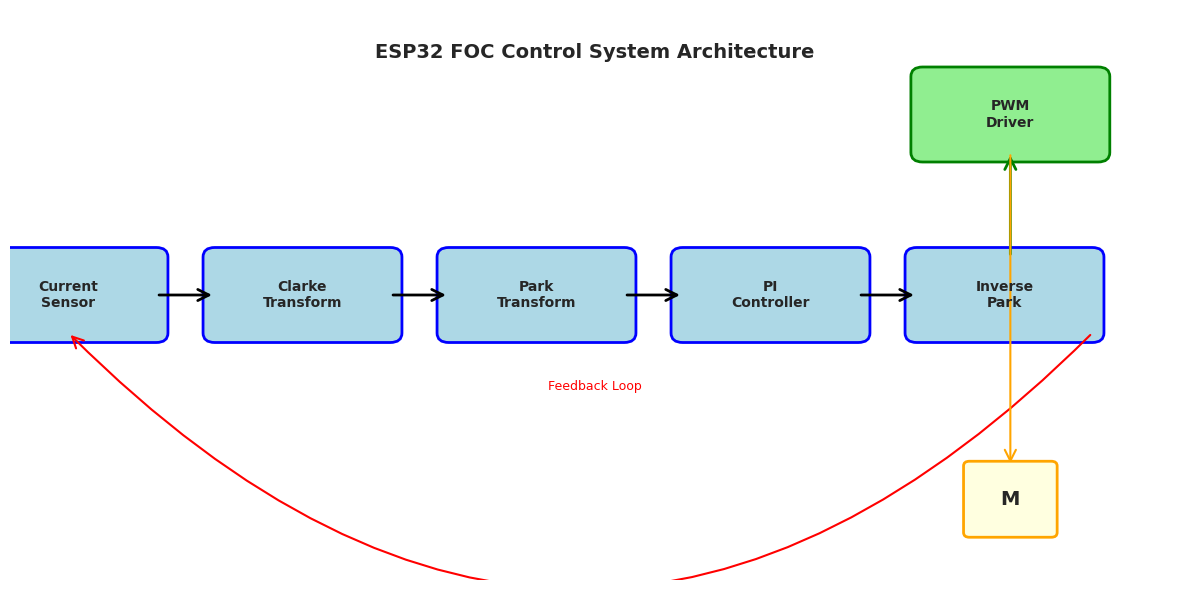
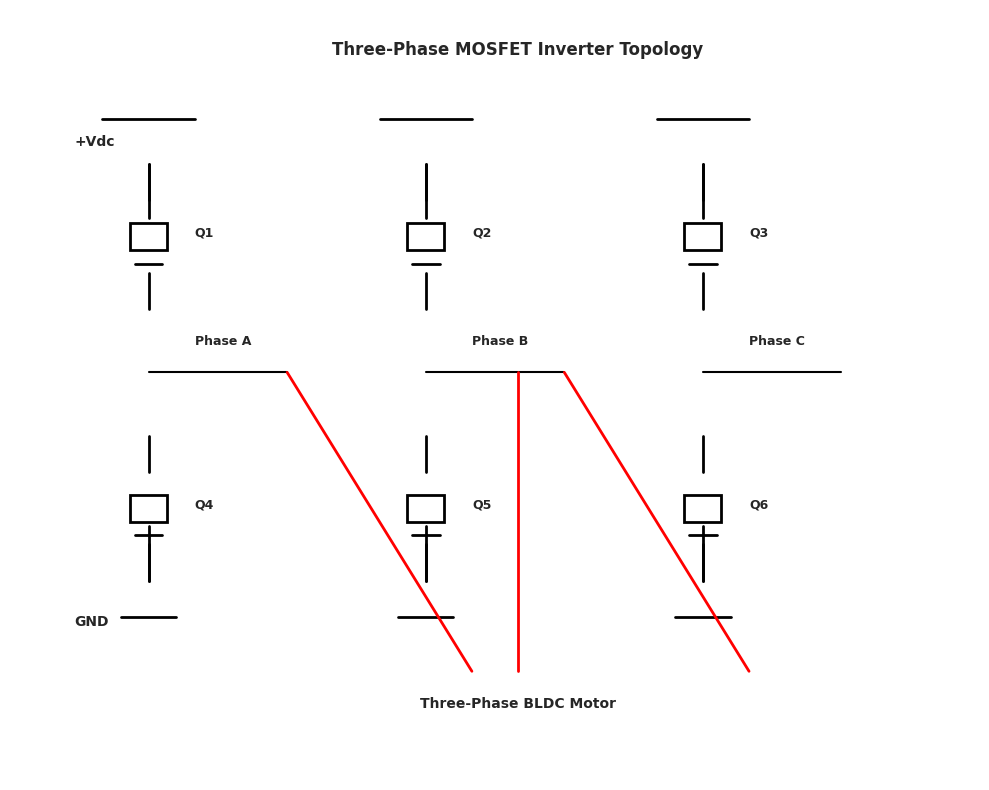
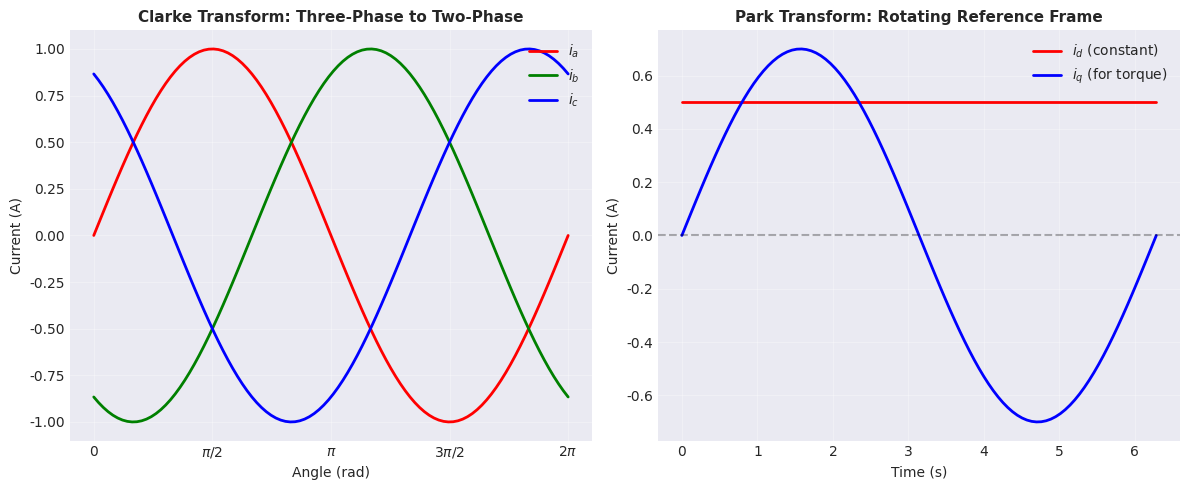
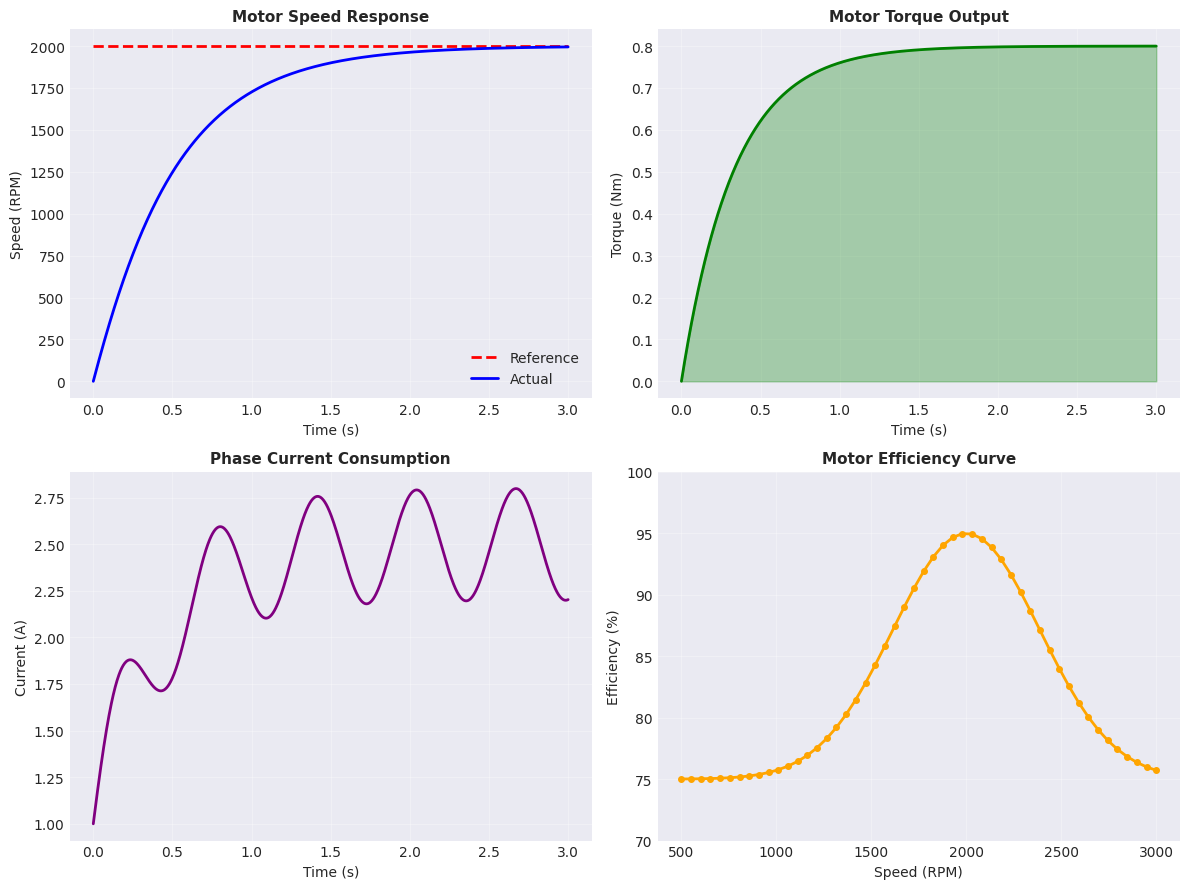
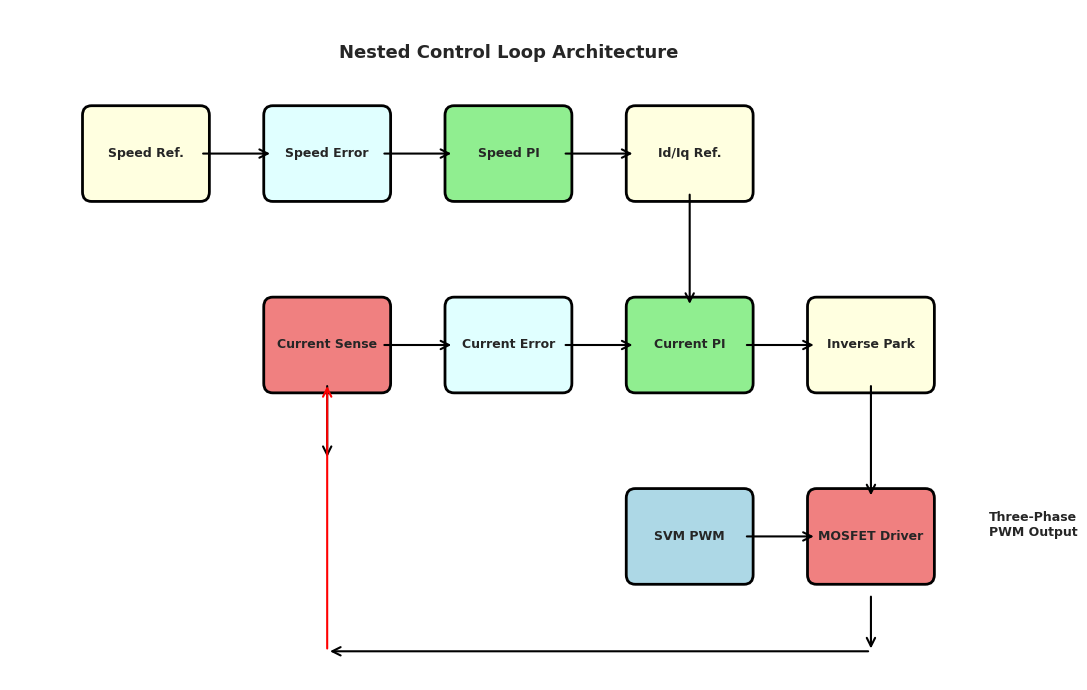

Generate these figures, in order, with matplotlib:
#!/usr/bin/env python3
"""
Generate images for ESP32 FOC Controller Design document
"""
import matplotlib.pyplot as plt
import matplotlib.patches as mpatches
from matplotlib.patches import FancyBboxPatch, FancyArrowPatch
import numpy as np
from PIL import Image, ImageDraw, ImageFont
import os

# Create images directory
os.makedirs('images', exist_ok=True)

# Set style
plt.style.use('seaborn-v0_8-darkgrid')
plt.rcParams['font.sans-serif'] = ['DejaVu Sans']
plt.rcParams['font.size'] = 10

# ============================================================
# 1. FOC Control System Architecture Block Diagram
# ============================================================
fig, ax = plt.subplots(figsize=(12, 6))
ax.set_xlim(0, 10)
ax.set_ylim(0, 6)
ax.axis('off')

# Define box positions and labels
boxes = [
    (0.5, 3, 1.5, 'Current\nSensor'),
    (2.5, 3, 1.5, 'Clarke\nTransform'),
    (4.5, 3, 1.5, 'Park\nTransform'),
    (6.5, 3, 1.5, 'PI\nController'),
    (8.5, 3, 1.5, 'Inverse\nPark'),
]

# Draw boxes
for x, y, w, label in boxes:
    box = FancyBboxPatch((x-w/2, y-0.4), w, 0.8,
                         boxstyle="round,pad=0.1",
                         edgecolor='blue', facecolor='lightblue', linewidth=2)
    ax.add_patch(box)
    ax.text(x, y, label, ha='center', va='center', fontsize=10, weight='bold')

# Draw arrows
for i in range(len(boxes)-1):
    x1, y1 = boxes[i][0] + boxes[i][2]/2, boxes[i][1]
    x2, y2 = boxes[i+1][0] - boxes[i+1][2]/2, boxes[i+1][1]
    arrow = FancyArrowPatch((x1, y1), (x2, y2), arrowstyle='->',
                          mutation_scale=20, linewidth=2, color='black')
    ax.add_patch(arrow)

# Add feedback path
feedback_arrow = FancyArrowPatch((9.25, 2.6), (0.5, 2.6),
                               arrowstyle='->', mutation_scale=20,
                               linewidth=1.5, color='red',
                               connectionstyle="arc3,rad=-.5")
ax.add_patch(feedback_arrow)
ax.text(5, 2, 'Feedback Loop', ha='center', fontsize=9, color='red')

# Add PWM stage
pwm_box = FancyBboxPatch((7.8, 4.5), 1.5, 0.8,
                         boxstyle="round,pad=0.1",
                         edgecolor='green', facecolor='lightgreen', linewidth=2)
ax.add_patch(pwm_box)
ax.text(8.55, 4.9, 'PWM\nDriver', ha='center', va='center', fontsize=10, weight='bold')

# Arrow from controller to PWM
arrow_pwm = FancyArrowPatch((8.55, 3.4), (8.55, 4.5),
                           arrowstyle='->', mutation_scale=20, linewidth=2, color='green')
ax.add_patch(arrow_pwm)

# Add motor symbol
motor_box = FancyBboxPatch((8.2, 0.5), 0.7, 0.7,
                          boxstyle="round,pad=0.05",
                          edgecolor='orange', facecolor='lightyellow', linewidth=2)
ax.add_patch(motor_box)
ax.text(8.55, 0.85, 'M', ha='center', va='center', fontsize=14, weight='bold')

# Arrow from PWM to motor
arrow_motor = FancyArrowPatch((8.55, 4.5), (8.55, 1.2),
                             arrowstyle='->', mutation_scale=20, linewidth=1.5, color='orange')
ax.add_patch(arrow_motor)

ax.text(5, 5.5, 'ESP32 FOC Control System Architecture',
        ha='center', fontsize=14, weight='bold')

plt.tight_layout()
plt.savefig('images/foc_architecture.png', dpi=150, bbox_inches='tight')
print("Generated: foc_architecture.png")
plt.close()

# ============================================================
# 2. Three-Phase MOSFET Topology
# ============================================================
fig, ax = plt.subplots(figsize=(10, 8))
ax.set_xlim(-0.5, 10)
ax.set_ylim(-0.5, 8)
ax.axis('off')

def draw_mosfet(ax, x, y, label, orientation='up'):
    """Draw a simple MOSFET symbol"""
    if orientation == 'up':
        # Gate
        ax.plot([x-0.15, x+0.15], [y-0.3, y-0.3], 'k-', linewidth=2)
        # Drain
        ax.plot([x, x], [y+0.4, y+0.8], 'k-', linewidth=2)
        # Source
        ax.plot([x, x], [y-0.8, y-0.4], 'k-', linewidth=2)
        # Body
        rect = mpatches.Rectangle((x-0.2, y-0.15), 0.4, 0.3,
                                 fill=False, edgecolor='black', linewidth=2)
        ax.add_patch(rect)
        ax.text(x+0.5, y, label, fontsize=9, weight='bold')

def draw_resistor(ax, x, y, label, orientation='h'):
    """Draw a simple resistor symbol"""
    if orientation == 'h':
        ax.plot([x-0.5, x-0.2], [y, y], 'k-', linewidth=2)
        rect = mpatches.Rectangle((x-0.2, y-0.1), 0.4, 0.2,
                                 fill=False, edgecolor='black', linewidth=2)
        ax.add_patch(rect)
        ax.plot([x+0.2, x+0.5], [y, y], 'k-', linewidth=2)
    ax.text(x, y+0.4, label, fontsize=8, ha='center')

# Phase A leg
draw_mosfet(ax, 1, 5.5, 'Q1')
draw_mosfet(ax, 1, 2.5, 'Q4')
ax.plot([1, 1], [6.3, 5.7], 'k-', linewidth=2)
ax.plot([1, 1], [1.7, 2.3], 'k-', linewidth=2)
ax.text(0.2, 6.5, '+Vdc', fontsize=10, weight='bold')
ax.plot([0.5, 1.5], [6.8, 6.8], 'k-', linewidth=2)
ax.plot([0.7, 1.3], [1.3, 1.3], 'k-', linewidth=2)
ax.text(0.2, 1.2, 'GND', fontsize=10, weight='bold')
ax.plot([1, 2.5], [4, 4], 'k-', linewidth=1.5)
ax.text(1.5, 4.3, 'Phase A', fontsize=9, weight='bold')

# Phase B leg
draw_mosfet(ax, 4, 5.5, 'Q2')
draw_mosfet(ax, 4, 2.5, 'Q5')
ax.plot([4, 4], [6.3, 5.7], 'k-', linewidth=2)
ax.plot([4, 4], [1.7, 2.3], 'k-', linewidth=2)
ax.plot([3.5, 4.5], [6.8, 6.8], 'k-', linewidth=2)
ax.plot([3.7, 4.3], [1.3, 1.3], 'k-', linewidth=2)
ax.plot([4, 5.5], [4, 4], 'k-', linewidth=1.5)
ax.text(4.5, 4.3, 'Phase B', fontsize=9, weight='bold')

# Phase C leg
draw_mosfet(ax, 7, 5.5, 'Q3')
draw_mosfet(ax, 7, 2.5, 'Q6')
ax.plot([7, 7], [6.3, 5.7], 'k-', linewidth=2)
ax.plot([7, 7], [1.7, 2.3], 'k-', linewidth=2)
ax.plot([6.5, 7.5], [6.8, 6.8], 'k-', linewidth=2)
ax.plot([6.7, 7.3], [1.3, 1.3], 'k-', linewidth=2)
ax.plot([7, 8.5], [4, 4], 'k-', linewidth=1.5)
ax.text(7.5, 4.3, 'Phase C', fontsize=9, weight='bold')

# Motor connection
ax.text(5, 0.3, 'Three-Phase BLDC Motor', fontsize=10, weight='bold', ha='center')
ax.plot([2.5, 4.5], [4, 0.7], 'r-', linewidth=2)
ax.plot([5, 5], [4, 0.7], 'r-', linewidth=2)
ax.plot([5.5, 7.5], [4, 0.7], 'r-', linewidth=2)

ax.text(5, 7.5, 'Three-Phase MOSFET Inverter Topology',
        ha='center', fontsize=12, weight='bold')

plt.tight_layout()
plt.savefig('images/mosfet_topology.png', dpi=150, bbox_inches='tight')
print("Generated: mosfet_topology.png")
plt.close()

# ============================================================
# 3. Clarke and Park Transformations
# ============================================================
fig, axes = plt.subplots(1, 2, figsize=(12, 5))

# Clarke Transform
ax = axes[0]
theta = np.linspace(0, 2*np.pi, 100)
# Three-phase currents
ia = np.sin(theta)
ib = np.sin(theta - 2*np.pi/3)
ic = np.sin(theta - 4*np.pi/3)

ax.plot(theta, ia, 'r-', label='$i_a$', linewidth=2)
ax.plot(theta, ib, 'g-', label='$i_b$', linewidth=2)
ax.plot(theta, ic, 'b-', label='$i_c$', linewidth=2)
ax.set_xlabel('Angle (rad)', fontsize=10)
ax.set_ylabel('Current (A)', fontsize=10)
ax.set_title('Clarke Transform: Three-Phase to Two-Phase', fontsize=11, weight='bold')
ax.legend(loc='upper right')
ax.grid(True, alpha=0.3)
ax.set_xticks([0, np.pi/2, np.pi, 3*np.pi/2, 2*np.pi])
ax.set_xticklabels(['0', '$\pi/2$', '$\pi$', '$3\pi/2$', '$2\pi$'])

# Park Transform
ax = axes[1]
# Park transform output (stationary to rotating reference frame)
omega = 1.0  # electrical angular velocity
t = np.linspace(0, 2*np.pi, 100)
id = 0.5 * np.ones_like(t)  # d-axis component (constant)
iq = 0.7 * np.sin(t)  # q-axis component (oscillating)

ax.plot(t, id, 'r-', label='$i_d$ (constant)', linewidth=2)
ax.plot(t, iq, 'b-', label='$i_q$ (for torque)', linewidth=2)
ax.set_xlabel('Time (s)', fontsize=10)
ax.set_ylabel('Current (A)', fontsize=10)
ax.set_title('Park Transform: Rotating Reference Frame', fontsize=11, weight='bold')
ax.legend(loc='upper right')
ax.grid(True, alpha=0.3)
ax.axhline(y=0, color='k', linestyle='--', alpha=0.3)

plt.tight_layout()
plt.savefig('images/transforms.png', dpi=150, bbox_inches='tight')
print("Generated: transforms.png")
plt.close()

# ============================================================
# 4. Speed and Current Response Performance
# ============================================================
fig, axes = plt.subplots(2, 2, figsize=(12, 9))

# Speed response
ax = axes[0, 0]
t = np.linspace(0, 3, 1000)
speed_ref = 2000 * np.ones_like(t)
speed_actual = speed_ref * (1 - np.exp(-2*t)) * (1 - 0.1*np.exp(-4*t))
ax.plot(t, speed_ref, 'r--', label='Reference', linewidth=2)
ax.plot(t, speed_actual, 'b-', label='Actual', linewidth=2)
ax.set_xlabel('Time (s)', fontsize=10)
ax.set_ylabel('Speed (RPM)', fontsize=10)
ax.set_title('Motor Speed Response', fontsize=11, weight='bold')
ax.legend()
ax.grid(True, alpha=0.3)

# Torque response
ax = axes[0, 1]
torque = 0.8 * (1 - np.exp(-3*t))
ax.plot(t, torque, 'g-', linewidth=2)
ax.set_xlabel('Time (s)', fontsize=10)
ax.set_ylabel('Torque (Nm)', fontsize=10)
ax.set_title('Motor Torque Output', fontsize=11, weight='bold')
ax.grid(True, alpha=0.3)
ax.fill_between(t, 0, torque, alpha=0.3, color='green')

# Current consumption
ax = axes[1, 0]
current = 2.5 * (1 - 0.6*np.exp(-2.5*t)) + 0.3*np.sin(10*t)
ax.plot(t, current, 'purple', linewidth=2)
ax.set_xlabel('Time (s)', fontsize=10)
ax.set_ylabel('Current (A)', fontsize=10)
ax.set_title('Phase Current Consumption', fontsize=11, weight='bold')
ax.grid(True, alpha=0.3)

# Efficiency curve
ax = axes[1, 1]
speeds = np.linspace(500, 3000, 50)
efficiency = 75 + 20*np.exp(-((speeds-2000)**2)/300000)
ax.plot(speeds, efficiency, 'orange', linewidth=2, marker='o', markersize=4)
ax.set_xlabel('Speed (RPM)', fontsize=10)
ax.set_ylabel('Efficiency (%)', fontsize=10)
ax.set_title('Motor Efficiency Curve', fontsize=11, weight='bold')
ax.grid(True, alpha=0.3)
ax.set_ylim([70, 100])

plt.tight_layout()
plt.savefig('images/performance.png', dpi=150, bbox_inches='tight')
print("Generated: performance.png")
plt.close()

# ============================================================
# 5. Control Loop Flow Diagram
# ============================================================
fig, ax = plt.subplots(figsize=(11, 7))
ax.set_xlim(0, 11)
ax.set_ylim(0, 7)
ax.axis('off')

def draw_block(ax, x, y, w, h, label, color='lightblue'):
    """Draw a block with label"""
    box = FancyBboxPatch((x-w/2, y-h/2), w, h,
                         boxstyle="round,pad=0.1",
                         edgecolor='black', facecolor=color, linewidth=2)
    ax.add_patch(box)
    ax.text(x, y, label, ha='center', va='center', fontsize=9, weight='bold')

def draw_arrow(ax, x1, y1, x2, y2, label='', color='black'):
    """Draw an arrow"""
    arrow = FancyArrowPatch((x1, y1), (x2, y2),
                           arrowstyle='->', mutation_scale=15,
                           linewidth=1.5, color=color)
    ax.add_patch(arrow)
    if label:
        mid_x, mid_y = (x1+x2)/2, (y1+y2)/2
        ax.text(mid_x+0.2, mid_y+0.2, label, fontsize=8)

# Draw blocks
draw_block(ax, 1.5, 5.5, 1.2, 0.8, 'Speed Ref.', 'lightyellow')
draw_block(ax, 3.5, 5.5, 1.2, 0.8, 'Speed Error', 'lightcyan')
draw_block(ax, 5.5, 5.5, 1.2, 0.8, 'Speed PI', 'lightgreen')
draw_block(ax, 7.5, 5.5, 1.2, 0.8, 'Id/Iq Ref.', 'lightyellow')

draw_block(ax, 3.5, 3.5, 1.2, 0.8, 'Current Sense', 'lightcoral')
draw_block(ax, 5.5, 3.5, 1.2, 0.8, 'Current Error', 'lightcyan')
draw_block(ax, 7.5, 3.5, 1.2, 0.8, 'Current PI', 'lightgreen')
draw_block(ax, 9.5, 3.5, 1.2, 0.8, 'Inverse Park', 'lightyellow')

draw_block(ax, 7.5, 1.5, 1.2, 0.8, 'SVM PWM', 'lightblue')
draw_block(ax, 9.5, 1.5, 1.2, 0.8, 'MOSFET Driver', 'lightcoral')

# Draw connections
draw_arrow(ax, 2.1, 5.5, 2.9, 5.5)
draw_arrow(ax, 4.1, 5.5, 4.9, 5.5)
draw_arrow(ax, 6.1, 5.5, 6.9, 5.5)
draw_arrow(ax, 7.5, 5.1, 7.5, 3.9)
draw_arrow(ax, 3.5, 3.1, 3.5, 2.3)
draw_arrow(ax, 4.1, 3.5, 4.9, 3.5)
draw_arrow(ax, 6.1, 3.5, 6.9, 3.5)
draw_arrow(ax, 8.1, 3.5, 8.9, 3.5)
draw_arrow(ax, 9.5, 3.1, 9.5, 1.9)
draw_arrow(ax, 8.1, 1.5, 8.9, 1.5)

# Feedback path
draw_arrow(ax, 9.5, 0.9, 9.5, 0.3)
draw_arrow(ax, 9.5, 0.3, 3.5, 0.3)
draw_arrow(ax, 3.5, 0.3, 3.5, 3.1, color='red')

# Motor output
ax.text(10.8, 1.5, 'Three-Phase\nPWM Output', fontsize=9, weight='bold')

ax.text(5.5, 6.5, 'Nested Control Loop Architecture',
        ha='center', fontsize=13, weight='bold')

plt.tight_layout()
plt.savefig('images/control_loop.png', dpi=150, bbox_inches='tight')
print("Generated: control_loop.png")
plt.close()

print("\n✓ All images generated successfully!")
print("Generated images:")
print("  - images/foc_architecture.png")
print("  - images/mosfet_topology.png")
print("  - images/transforms.png")
print("  - images/performance.png")
print("  - images/control_loop.png")
